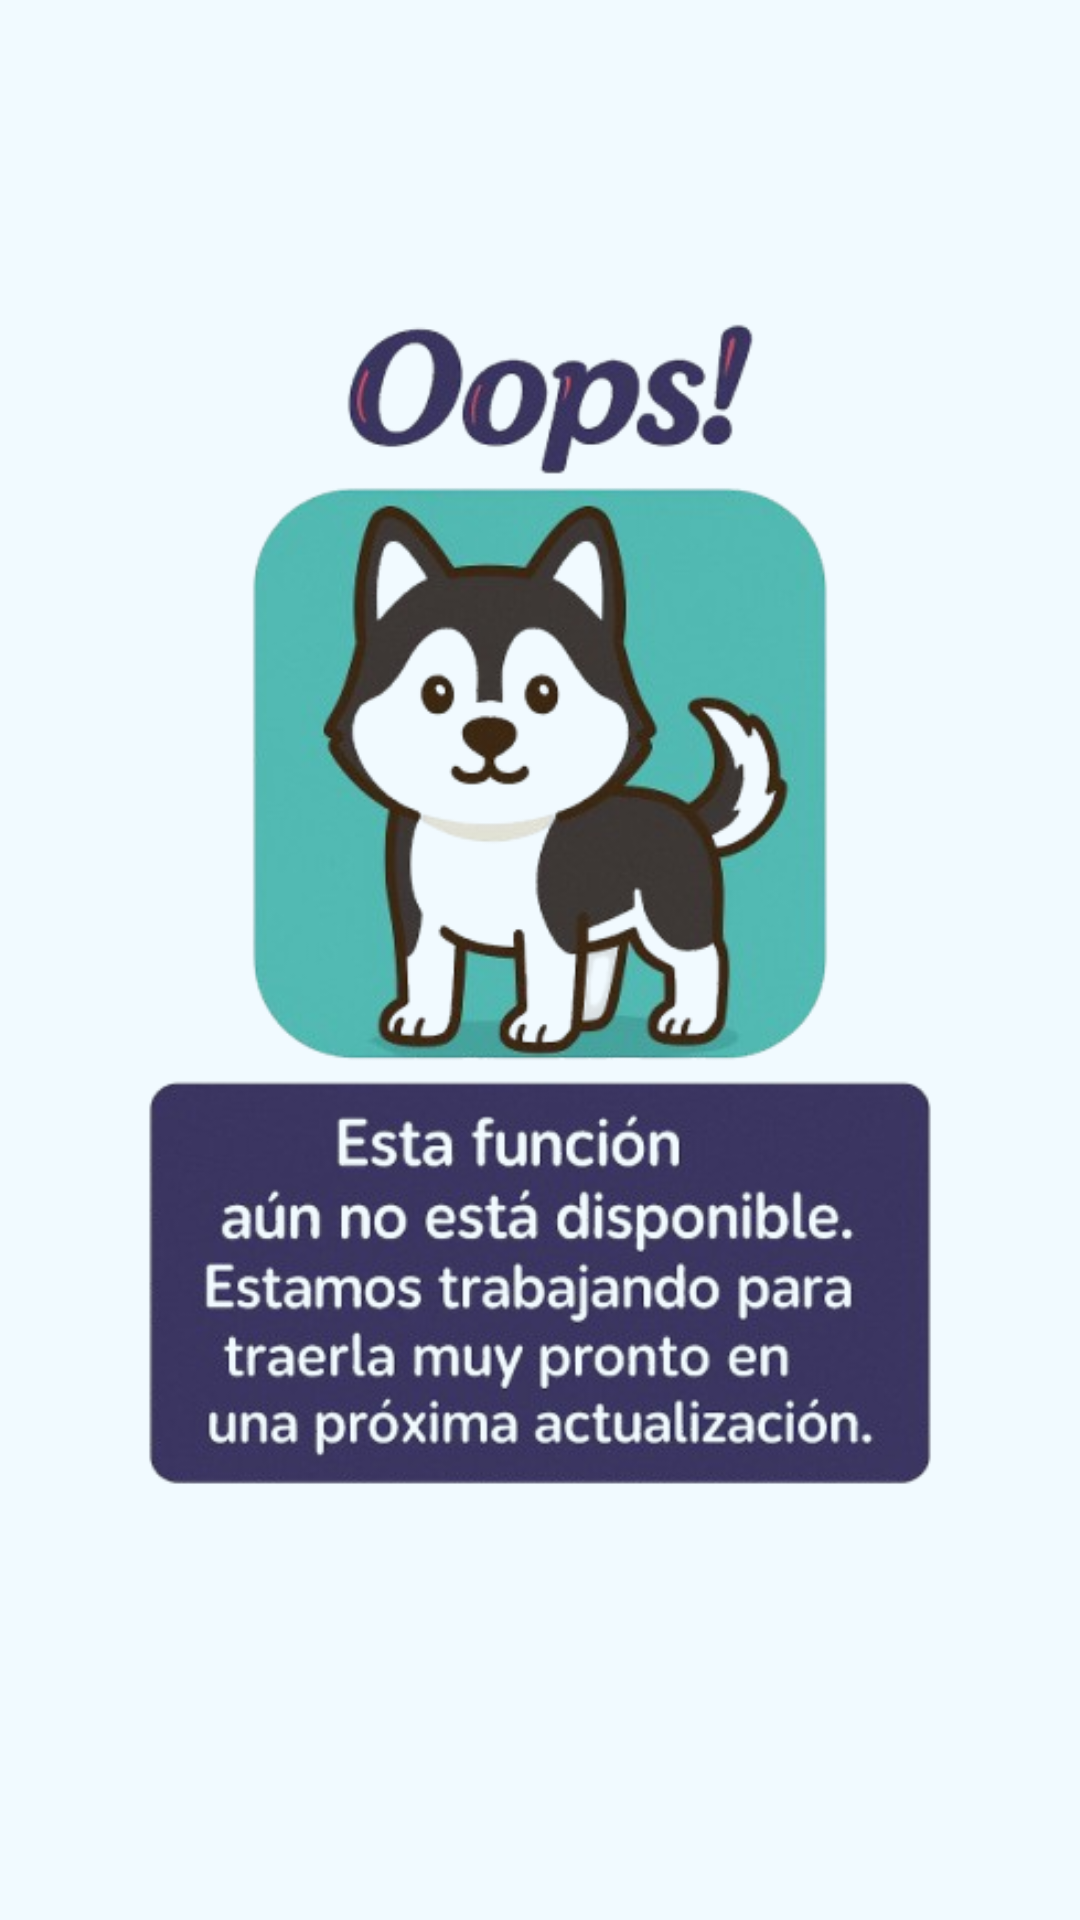

The Android layout XML behind this screen, and the referenced resources:
<!-- AndroidManifest.xml: application theme Theme.CalculadoraDosificadora -->
<!-- res/layout/activity_perfil.xml -->
<?xml version="1.0" encoding="utf-8"?>
<LinearLayout xmlns:android="http://schemas.android.com/apk/res/android"
    xmlns:tools="http://schemas.android.com/tools"
    android:layout_width="match_parent"
    android:layout_height="match_parent"
    android:orientation="vertical"
    android:background="@color/colorPeach"
    android:gravity="center"
    android:padding="16dp"
    tools:context=".VistaMedico.Opciones.PerfilActivity">

    
    <ImageView
        android:id="@+id/ivFotoPerfil"
        android:layout_width="300dp"
        android:layout_height="580dp"
        android:layout_marginBottom="32dp"
        android:contentDescription="Foto de perfil"
        android:src="@drawable/ic_configuraciones" />

    
    <Button
        android:id="@+id/btnSalir"
        android:layout_width="wrap_content"
        android:layout_height="wrap_content"
        android:backgroundTint="@color/colorBlueD"
        android:text="Regresar"
        android:textColor="@android:color/white" />

</LinearLayout>
<!-- resources referenced by this layout -->
<resources>
  <color name="colorBlueD">#2CBCCF</color>
  <color name="colorPeach">#F1FAFF</color>
  <!-- drawable ic_configuraciones: png bitmap (drawable, 247189 bytes) -->
  <style name="Theme.CalculadoraDosificadora" parent="Base.Theme.CalculadoraDosificadora" />
  <style name="Base.Theme.CalculadoraDosificadora" parent="Theme.Material3.DayNight.NoActionBar">
          
          
      </style>
</resources>
